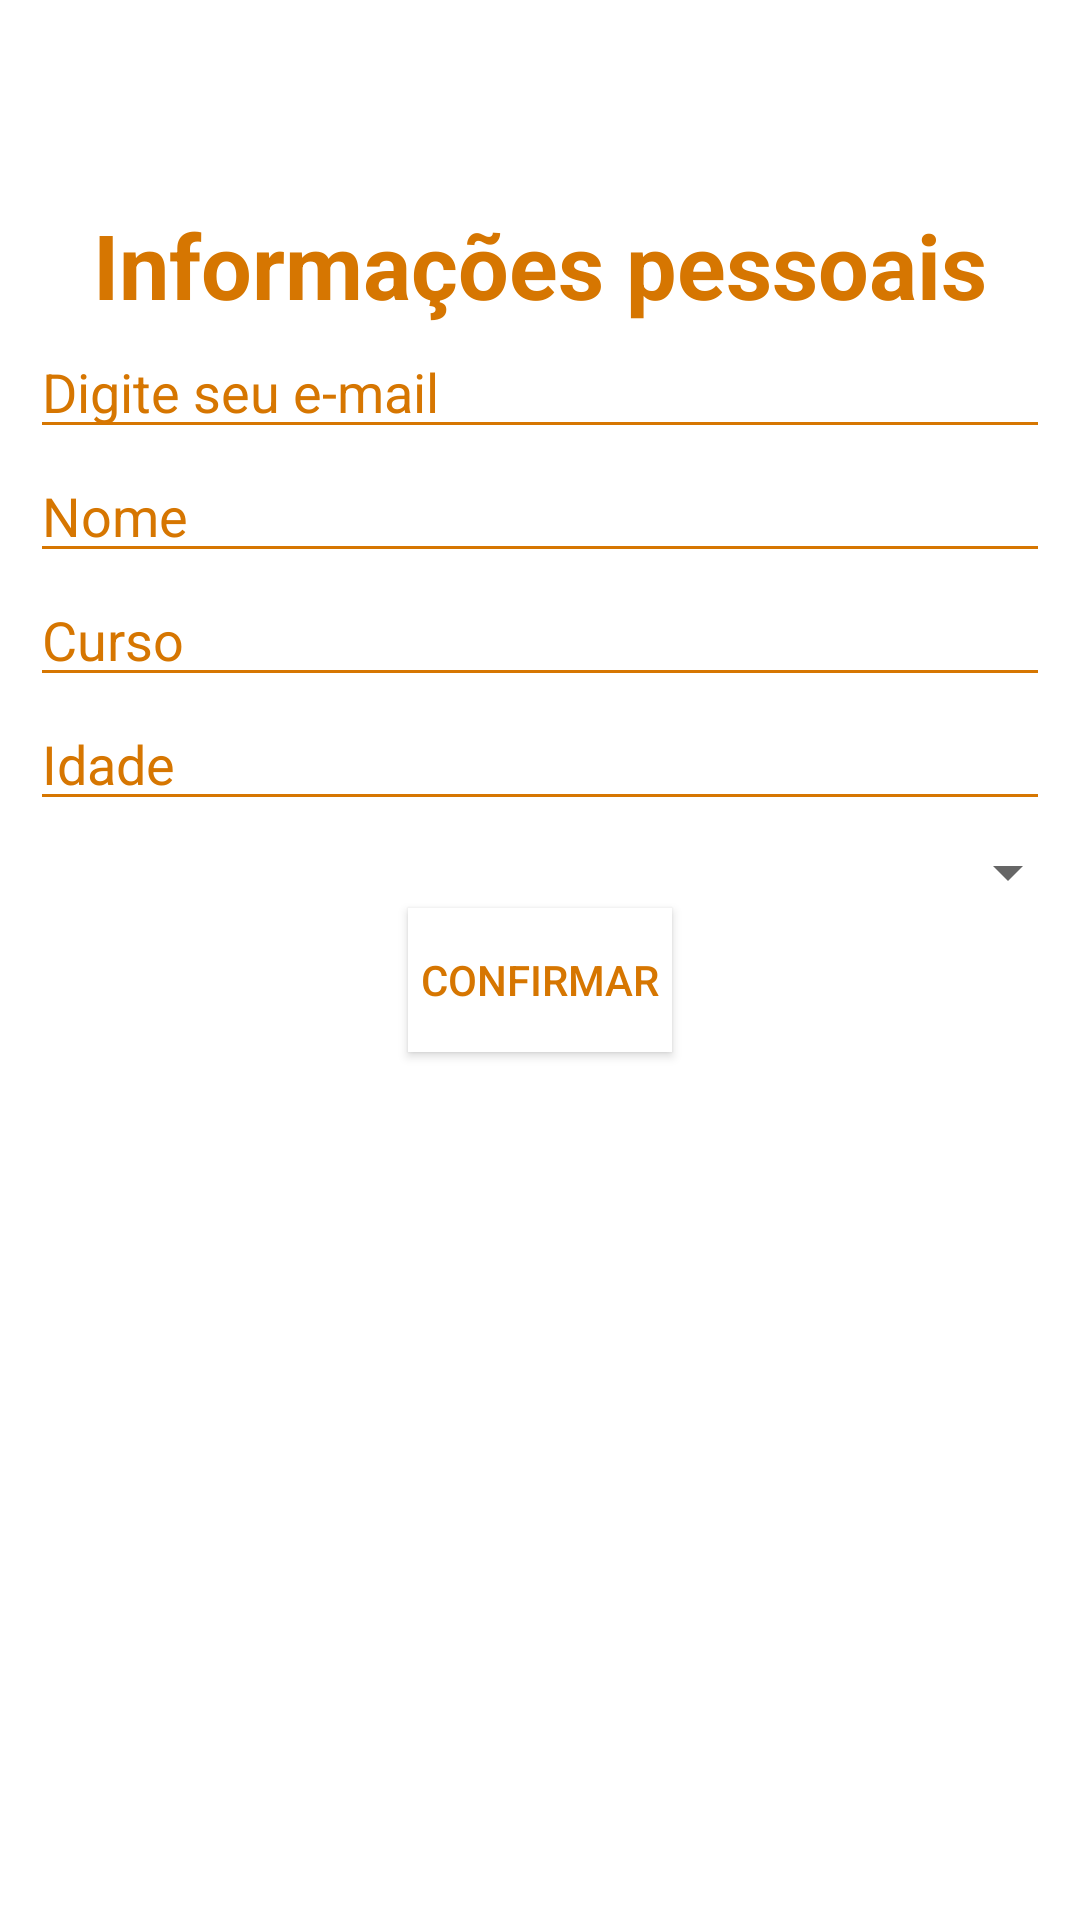

Android layout source for this screen:
<!-- AndroidManifest.xml: application theme AppTheme -->
<!-- res/layout/activity_cadastro_usuario.xml -->
<?xml version="1.0" encoding="utf-8"?>
<LinearLayout xmlns:android="http://schemas.android.com/apk/res/android"
    xmlns:app="http://schemas.android.com/apk/res-auto"
    xmlns:tools="http://schemas.android.com/tools"
    android:layout_width="match_parent"
    android:layout_height="match_parent"
    android:background="@android:color/white"
    android:gravity="start"
    android:orientation="vertical"
    tools:context=".Activitys.Cadastro.CadastroUsuarioActivity">

    <ImageView
        android:id="@+id/ic_back_cadastro_usuario"
        android:layout_width="28dp"
        android:layout_height="28dp"
        app:srcCompat="@drawable/ic_back" />

    <TextView
        android:layout_width="match_parent"
        android:layout_height="wrap_content"
        android:layout_marginTop="40dp"
        android:text="Informações pessoais"
        android:textAlignment="center"
        android:textColor="@color/amarelo_escuro"
        android:textSize="30sp"
        android:textStyle="bold">
    </TextView>

    <EditText
        android:id="@+id/et_email_cadastro_usuario"
        android:layout_width="match_parent"
        android:layout_height="wrap_content"
        android:layout_marginLeft="10dp"
        android:layout_marginRight="10dp"
        android:hint="Digite seu e-mail"
        android:textColorHint="@color/amarelo_escuro"
        android:theme="@style/EditeTextTheme"/>

    <EditText
        android:id="@+id/et_nome_usuario_cadastro_usuario"
        android:layout_width="match_parent"
        android:layout_height="wrap_content"
        android:layout_marginLeft="10dp"
        android:layout_marginRight="10dp"
        android:hint="Nome"
        android:textColorHint="@color/amarelo_escuro"
        android:theme="@style/EditeTextTheme"/>

    <EditText
        android:id="@+id/et_curso_cadastro_usuario"
        android:layout_width="match_parent"
        android:layout_height="wrap_content"
        android:layout_marginLeft="10dp"
        android:layout_marginRight="10dp"
        android:hint="Curso"
        android:textColorHint="@color/amarelo_escuro"
        android:theme="@style/EditeTextTheme"/>


    <EditText
        android:id="@+id/et_idade_cadastro_usuario"
        android:layout_width="match_parent"
        android:layout_height="wrap_content"
        android:layout_marginLeft="10dp"
        android:layout_marginRight="10dp"
        android:hint="Idade"
        android:inputType="number"
        android:textColorHint="@color/amarelo_escuro"
        android:theme="@style/EditeTextTheme"/>



    <Spinner
        android:id="@+id/spin_sexo"
        android:layout_width="match_parent"
        android:layout_height="wrap_content"
        android:layout_marginLeft="8dp"
        android:layout_marginTop="5dp"
        android:popupBackground="@android:color/white"
        android:scrollbars="none"
        android:spinnerMode="dropdown" />

    <Button
        android:id="@+id/button3"
        android:layout_width="wrap_content"
        android:layout_height="wrap_content"
        android:background="@android:color/white"
        android:layout_gravity="center"
        android:text="@string/confirmar"
        android:textColor="@color/amarelo_escuro"
        android:onClick="continuarCadastro"/>

</LinearLayout>
<!-- resources referenced by this layout -->
<resources>
  <color name="amarelo_escuro">#d67601</color>
  <string name="confirmar">confirmar</string>
  <style name="EditeTextTheme" parent="Theme.AppCompat.Light.NoActionBar">
          <item name="colorControlNormal">@color/amarelo_escuro</item>
          <item name="colorControlActivated">@color/amarelo_escuro</item>
          <item name="colorControlHighlight">@color/amarelo_mais_escuro</item>
      </style>
  <style name="AppTheme" parent="Theme.AppCompat.Light.NoActionBar">
          
          <item name="colorPrimary">@color/amarelo_escuro</item>
          <item name="colorPrimaryDark">@color/amarelo_mais_escuro</item>
          <item name="colorAccent">@color/amarelo_mais_escuro</item>
      </style>
  <color name="amarelo_mais_escuro">#6E3C01</color>
</resources>
